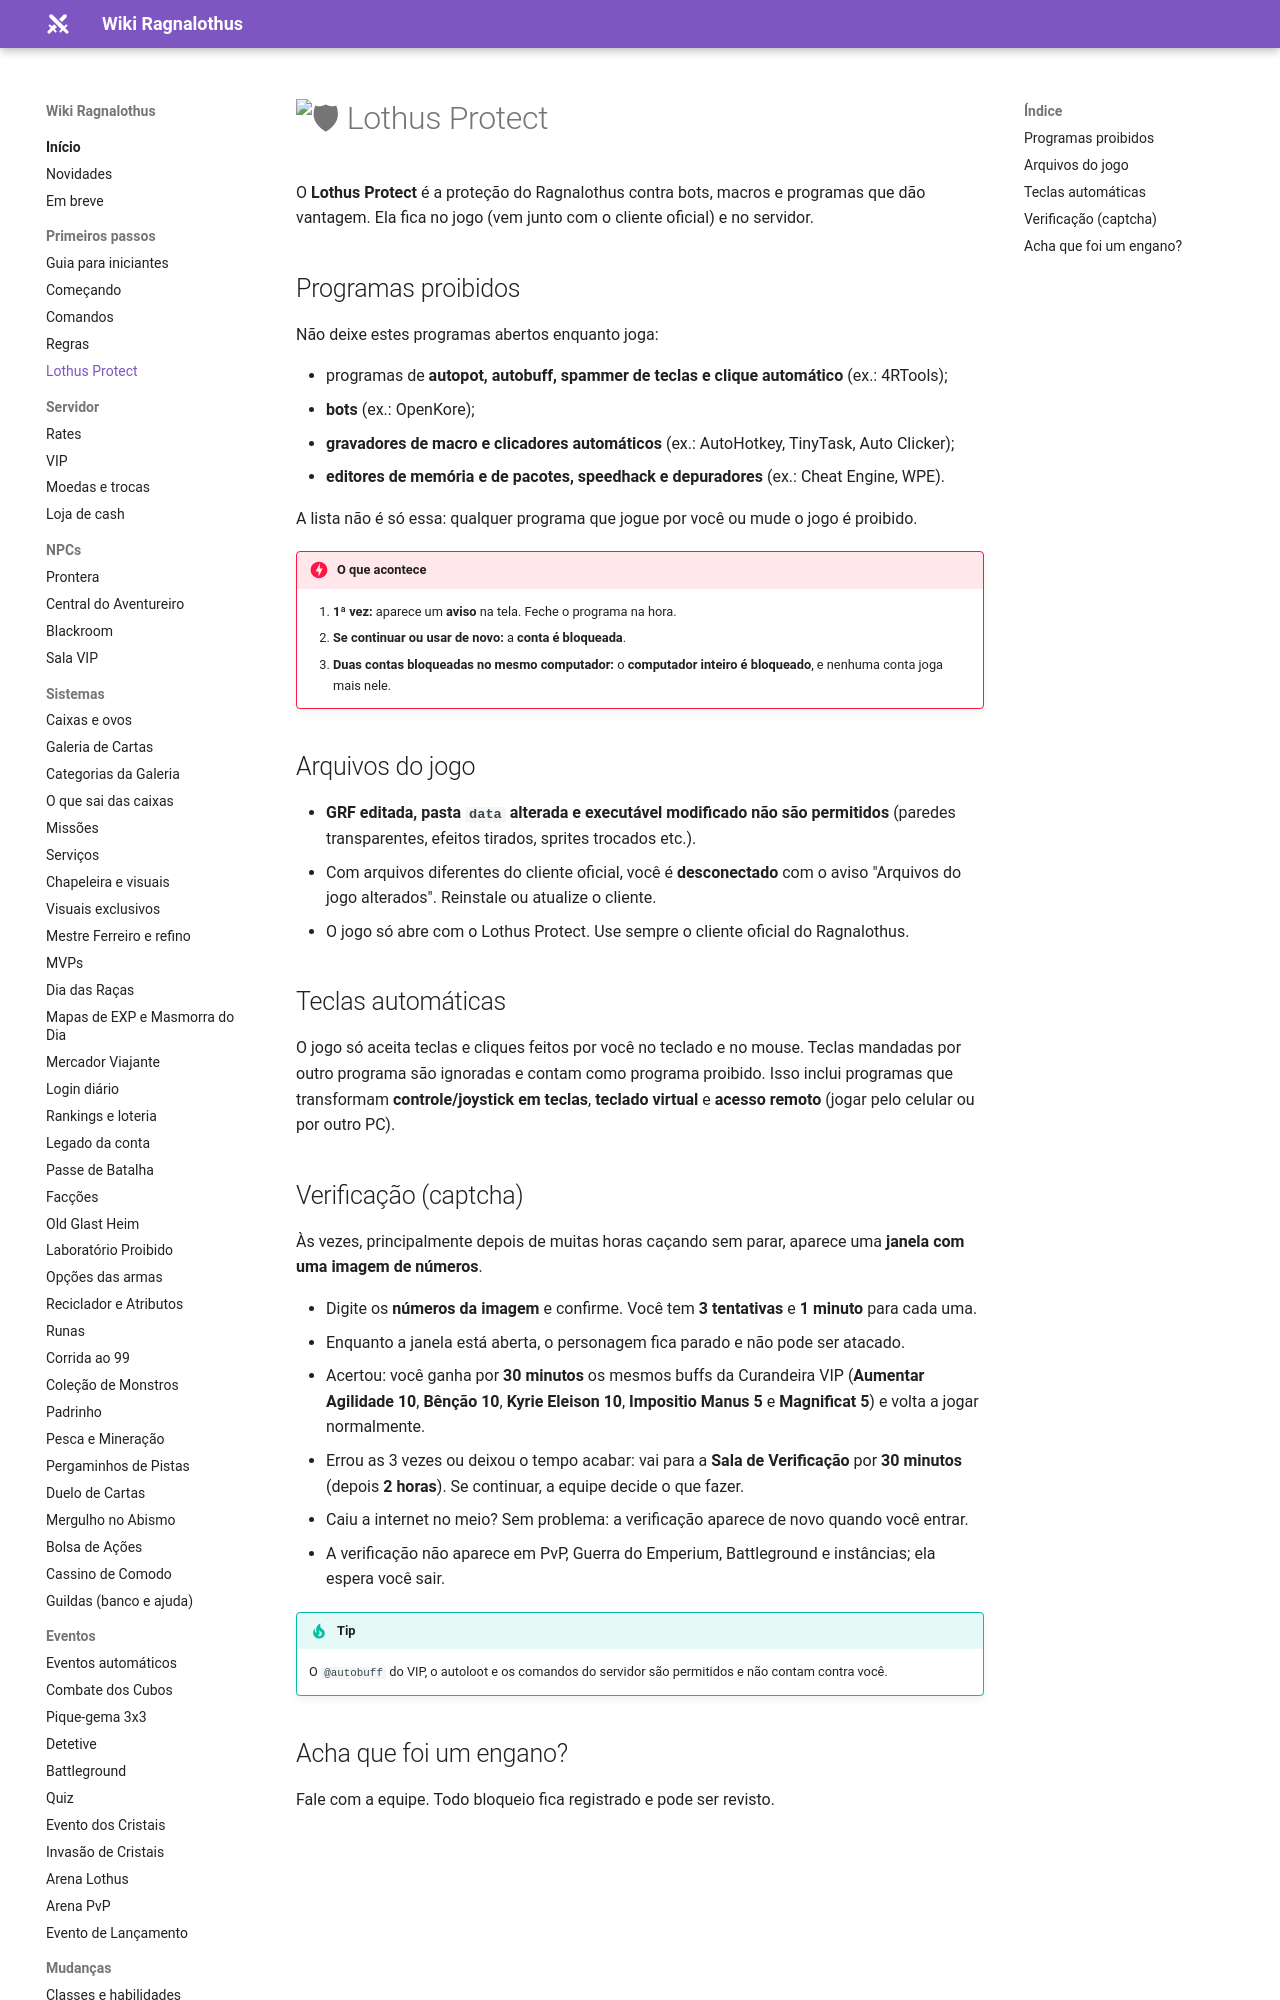

repository: ragnalothus/ragnalothus.github.io · page: primeiros-passos/lothus-protect/index.html · generator: mkdocs

# :shield: Lothus Protect

O **Lothus Protect** é a proteção do Ragnalothus contra bots, macros e programas que dão vantagem. Ela fica no jogo (vem junto com o cliente oficial) e no servidor.

## Programas proibidos

Não deixe estes programas abertos enquanto joga:

- programas de **autopot, autobuff, spammer de teclas e clique automático** (ex.: 4RTools);
- **bots** (ex.: OpenKore);
- **gravadores de macro e clicadores automáticos** (ex.: AutoHotkey, TinyTask, Auto Clicker);
- **editores de memória e de pacotes, speedhack e depuradores** (ex.: Cheat Engine, WPE).

A lista não é só essa: qualquer programa que jogue por você ou mude o jogo é proibido.

!!! danger "O que acontece"
    1. **1ª vez:** aparece um **aviso** na tela. Feche o programa na hora.
    2. **Se continuar ou usar de novo:** a **conta é bloqueada**.
    3. **Duas contas bloqueadas no mesmo computador:** o **computador inteiro é bloqueado**, e nenhuma conta joga mais nele.

## Arquivos do jogo

- **GRF editada, pasta `data` alterada e executável modificado não são permitidos** (paredes transparentes, efeitos tirados, sprites trocados etc.).
- Com arquivos diferentes do cliente oficial, você é **desconectado** com o aviso "Arquivos do jogo alterados". Reinstale ou atualize o cliente.
- O jogo só abre com o Lothus Protect. Use sempre o cliente oficial do Ragnalothus.

## Teclas automáticas

O jogo só aceita teclas e cliques feitos por você no teclado e no mouse. Teclas mandadas por outro programa são ignoradas e contam como programa proibido. Isso inclui programas que transformam **controle/joystick em teclas**, **teclado virtual** e **acesso remoto** (jogar pelo celular ou por outro PC).
